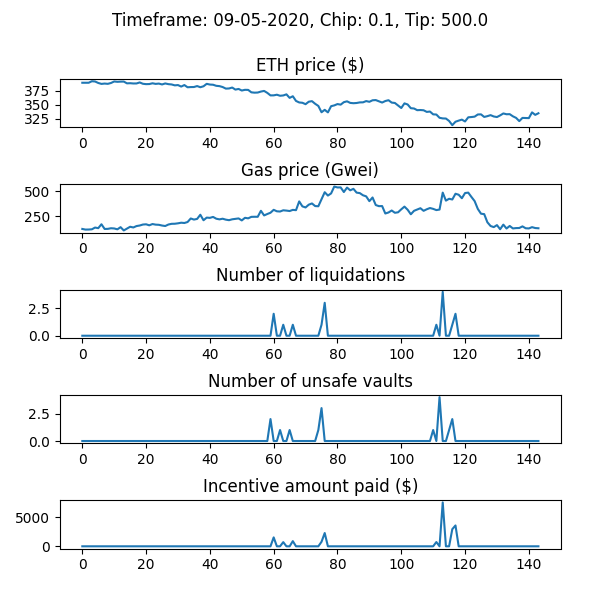

Values plotted in this chart, from the file beside it:
WETH_price, gas_price_gwei, num_new_barks, num_sales_taken, incentive_amount, num_unsafe_vaults, auction_debt, avg_time_to_liquidation
389.6, 125.4, 0, 0, 0.0, 0, 0.0, 
389.6, 119.1, 0, 0, 0.0, 0, 0.0, 
389.6, 119.8, 0, 0, 0.0, 0, 0.0, 
392.3, 121.9, 0, 0, 0.0, 0, 0.0, 
391.9, 139.2, 0, 0, 0.0, 0, 0.0, 
389.3, 133.1, 0, 0, 0.0, 0, 0.0, 
387.6, 171.9, 0, 0, 0.0, 0, 0.0, 
388.2, 125.4, 0, 0, 0.0, 0, 0.0, 
387.7, 126.2, 0, 0, 0.0, 0, 0.0, 
389.2, 132.4, 0, 0, 0.0, 0, 0.0, 
391.9, 130.2, 0, 0, 0.0, 0, 0.0, 
391.3, 121.7, 0, 0, 0.0, 0, 0.0, 
391.6, 143.1, 0, 0, 0.0, 0, 0.0, 
391.8, 110.7, 0, 0, 0.0, 0, 0.0, 
388.6, 128.5, 0, 0, 0.0, 0, 0.0, 
388.8, 147, 0, 0, 0.0, 0, 0.0, 
388.4, 140.1, 0, 0, 0.0, 0, 0.0, 
388.4, 154, 0, 0, 0.0, 0, 0.0, 
390.2, 159.4, 0, 0, 0.0, 0, 0.0, 
387.8, 169, 0, 0, 0.0, 0, 0.0, 
387.2, 171.3, 0, 0, 0.0, 0, 0.0, 
387.3, 161.4, 0, 0, 0.0, 0, 0.0, 
388.7, 174, 0, 0, 0.0, 0, 0.0, 
387.6, 168, 0, 0, 0.0, 0, 0.0, 
388.2, 166.3, 0, 0, 0.0, 0, 0.0, 
386.6, 159.1, 0, 0, 0.0, 0, 0.0, 
388.4, 154.4, 0, 0, 0.0, 0, 0.0, 
387.1, 169.3, 0, 0, 0.0, 0, 0.0, 
386.6, 176.2, 0, 0, 0.0, 0, 0.0, 
385.0, 176.9, 0, 0, 0.0, 0, 0.0, 
385.5, 181.1, 0, 0, 0.0, 0, 0.0, 
382.8, 187, 0, 0, 0.0, 0, 0.0, 
385.5, 184.3, 0, 0, 0.0, 0, 0.0, 
381.6, 193.9, 0, 0, 0.0, 0, 0.0, 
381.9, 228.8, 0, 0, 0.0, 0, 0.0, 
382, 218.1, 0, 0, 0.0, 0, 0.0, 
383.7, 224.6, 0, 0, 0.0, 0, 0.0, 
381.6, 265.8, 0, 0, 0.0, 0, 0.0, 
383.4, 211.3, 0, 0, 0.0, 0, 0.0, 
387.7, 237.5, 0, 0, 0.0, 0, 0.0, 
386.4, 235.1, 0, 0, 0.0, 0, 0.0, 
386.1, 244.3, 0, 0, 0.0, 0, 0.0, 
384.2, 226.7, 0, 0, 0.0, 0, 0.0, 
383.6, 220.2, 0, 0, 0.0, 0, 0.0, 
382.0, 226.5, 0, 0, 0.0, 0, 0.0, 
379.2, 217.3, 0, 0, 0.0, 0, 0.0, 
379.4, 212.1, 0, 0, 0.0, 0, 0.0, 
381.1, 220.8, 0, 0, 0.0, 0, 0.0, 
377.4, 224.6, 0, 0, 0.0, 0, 0.0, 
378.6, 229.5, 0, 0, 0.0, 0, 0.0, 
375.8, 209.7, 0, 0, 0.0, 0, 0.0, 
377, 235.6, 0, 0, 0.0, 0, 0.0, 
376.9, 230.3, 0, 0, 0.0, 0, 0.0, 
372.5, 245, 0, 0, 0.0, 0, 0.0, 
371.9, 245.9, 0, 0, 0.0, 0, 0.0, 
372.1, 245.6, 0, 0, 0.0, 0, 0.0, 
373.9, 304.8, 0, 0, 0.0, 0, 0.0, 
375, 259.1, 0, 0, 0.0, 0, 0.0, 
371.6, 273.1, 0, 0, 0.0, 0, 0.0, 
367, 285.8, 0, 0, 0.0, 2, 0.0, 
... 84 more rows
